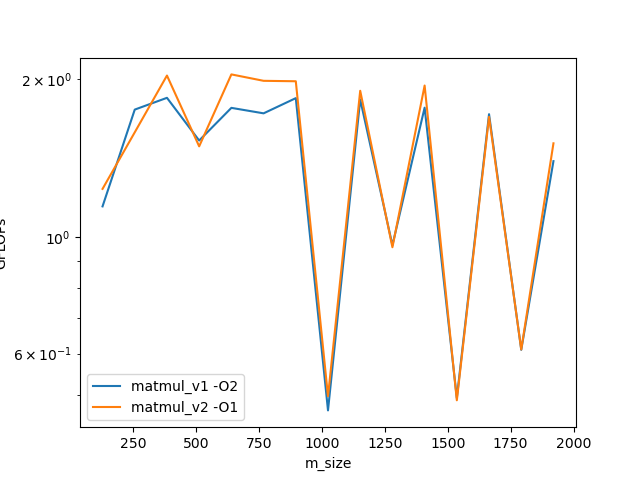

Source data for this figure (header and first rows):
version, size, flags, time_mean_s, time_sd_s, gflops
matmul_v1, 128, -O2, 0.001833, 0.0003363, 1.144
matmul_v1, 256, -O2, 0.009596, 0.001016, 1.748
matmul_v1, 384, -O2, 0.03076, 0.001089, 1.841
matmul_v1, 512, -O2, 0.08791, 0.0005879, 1.527
matmul_v1, 640, -O2, 0.1488, 0.001638, 1.762
matmul_v1, 768, -O2, 0.2634, 0.03397, 1.72
matmul_v1, 896, -O2, 0.3913, 0.01697, 1.838
matmul_v1, 1024, -O2, 2.295, 0.05995, 0.4678
matmul_v1, 1152, -O2, 0.8365, 0.05548, 1.828
matmul_v1, 1280, -O2, 2.174, 0.09051, 0.9648
matmul_v1, 1408, -O2, 1.583, 0.09624, 1.763
matmul_v1, 1536, -O2, 7.337, 0.1556, 0.4939
matmul_v1, 1664, -O2, 2.689, 0.1747, 1.713
matmul_v1, 1792, -O2, 9.432, 0.09281, 0.6101
matmul_v1, 1920, -O2, 5.074, 0.1827, 1.395
matmul_v2, 128, -O1, 0.001698, 0.0007024, 1.235
matmul_v2, 256, -O1, 0.0106, 0.002186, 1.583
matmul_v2, 384, -O1, 0.0279, 0.0006406, 2.03
matmul_v2, 512, -O1, 0.09019, 0.01057, 1.488
matmul_v2, 640, -O1, 0.1285, 0.00267, 2.04
matmul_v2, 768, -O1, 0.2284, 0.01269, 1.983
matmul_v2, 896, -O1, 0.3634, 0.008694, 1.98
matmul_v2, 1024, -O1, 2.157, 0.03716, 0.4977
matmul_v2, 1152, -O1, 0.8053, 0.01529, 1.899
matmul_v2, 1280, -O1, 2.193, 0.06654, 0.9563
matmul_v2, 1408, -O1, 1.437, 0.0395, 1.943
matmul_v2, 1536, -O1, 7.41, 0.08993, 0.489
matmul_v2, 1664, -O1, 2.72, 0.154, 1.694
matmul_v2, 1792, -O1, 9.419, 0.1239, 0.611
matmul_v2, 1920, -O1, 4.693, 0.167, 1.508
